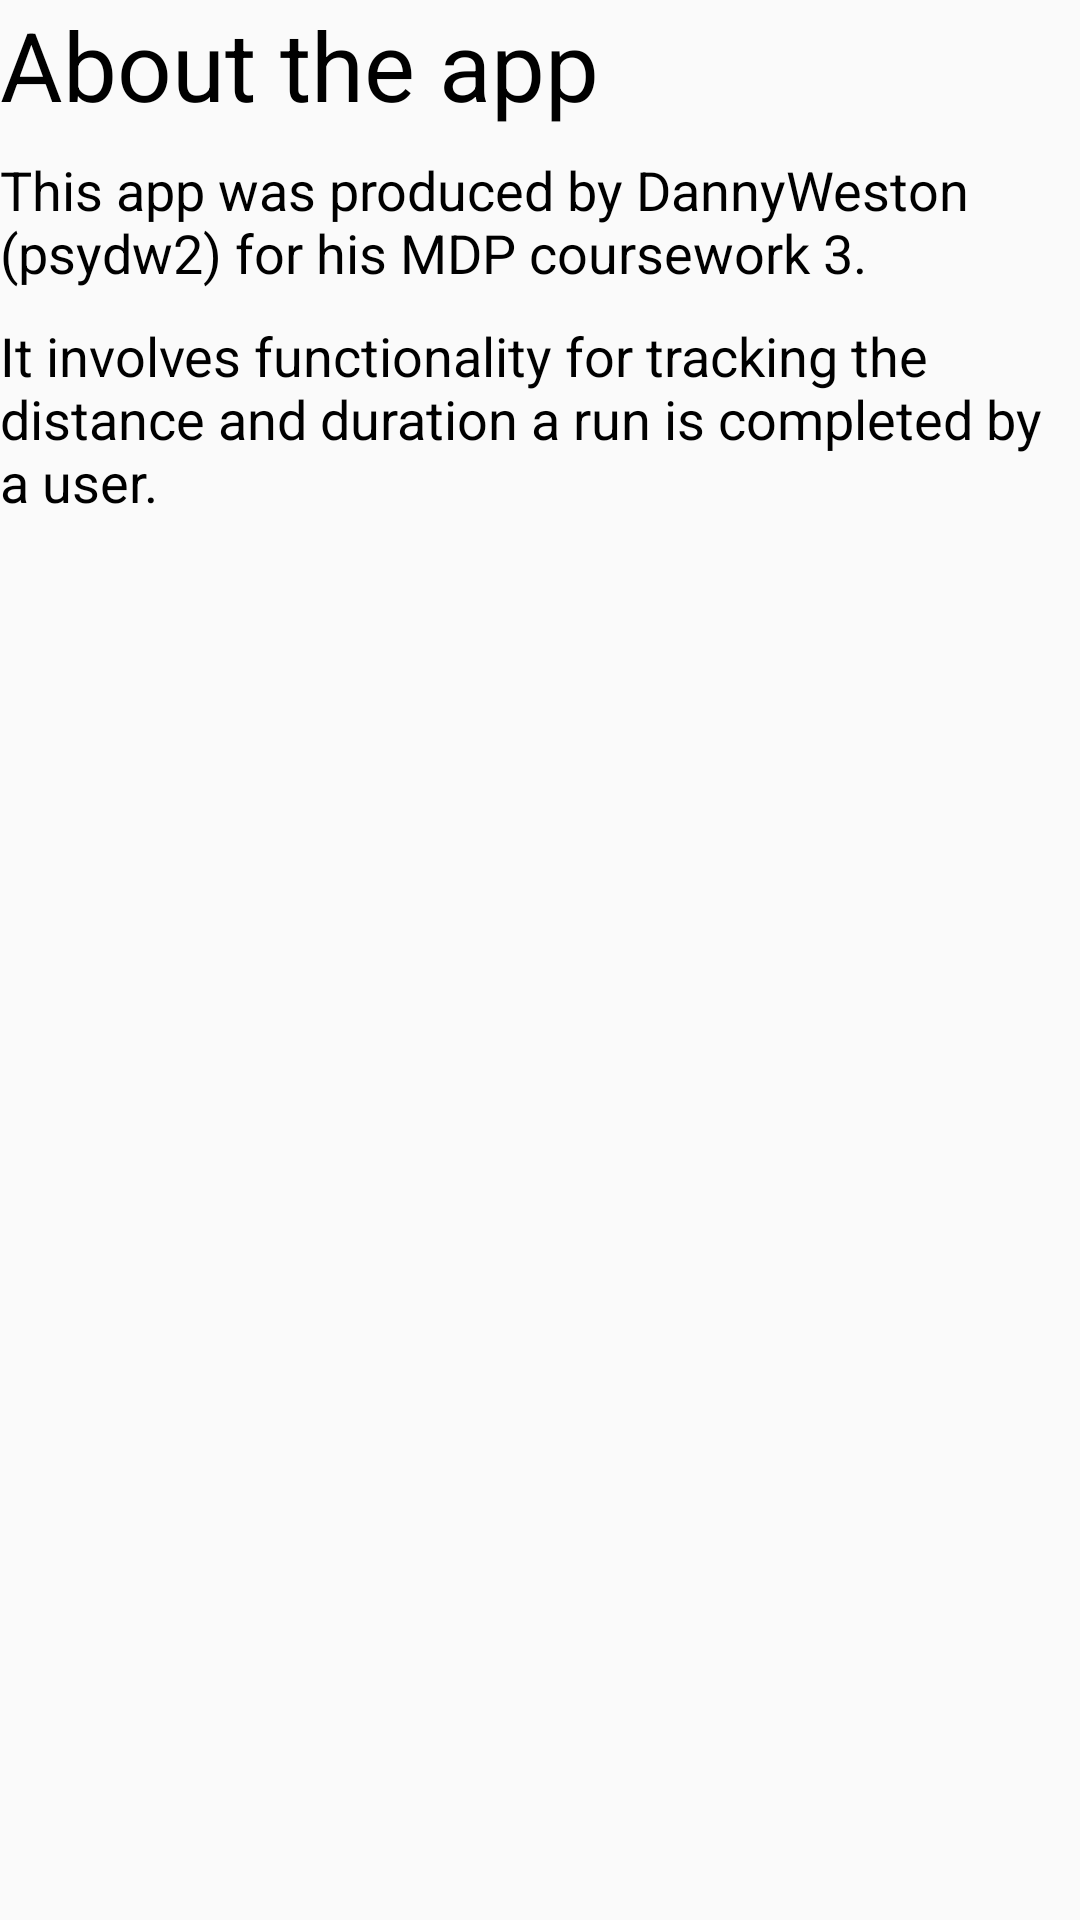

Write the Android layout XML for this screen, with the resource values it uses.
<!-- AndroidManifest.xml: application theme Theme.Mdp_cw3 -->
<!-- res/layout/activity_about.xml -->
<?xml version="1.0" encoding="utf-8"?>
<layout
    xmlns:android="http://schemas.android.com/apk/res/android"
    xmlns:app="http://schemas.android.com/apk/res-auto"
    xmlns:tools="http://schemas.android.com/tools">
    <data>
        <import type="com.example.mdp_cw3.viewmodels.AboutActivityViewModel"/>
        <variable name="viewmodel" type="AboutActivityViewModel"/>
    </data>
    <androidx.constraintlayout.widget.ConstraintLayout
        style="@style/ContentSpacing"
        android:layout_width="match_parent"
        android:layout_height="match_parent"
        tools:context=".views.AboutActivity">

        
        <LinearLayout
            android:id="@+id/section_titles"
            android:layout_width="wrap_content"
            android:layout_height="wrap_content"
            android:orientation="vertical"
            android:layout_marginBottom="24dp"
            app:layout_constraintStart_toStartOf="parent"
            app:layout_constraintTop_toTopOf="parent">

            <TextView
                android:id="@+id/txt_activityTitle"
                style="@style/Heading1"
                android:layout_width="wrap_content"

                android:layout_height="wrap_content"
                android:text="About the app" />

            <TextView
                style="@style/TextViewText"
                android:layout_width="wrap_content"
                android:layout_height="wrap_content"
                android:text="This app was produced by DannyWeston (psydw2) for his MDP coursework 3."
                android:layout_marginBottom="10dp"/>

            <TextView
                style="@style/TextViewText"
                android:layout_width="wrap_content"
                android:layout_height="wrap_content"
                android:layout_marginBottom="10dp"
                android:text="It involves functionality for tracking the distance and duration a run is completed by a user."/>
        </LinearLayout>
    </androidx.constraintlayout.widget.ConstraintLayout>
</layout>
<!-- resources referenced by this layout -->
<resources>
  <style name="ContentSpacing">
          <item name="android:layout_margin">16dp</item>
      </style>
  <style name="Heading1">
          <item name="android:textSize">32sp</item>
          <item name="android:layout_marginBottom">8dp</item>
          <item name="android:textColor">@color/black</item>
      </style>
  <style name="TextViewText">
          <item name="android:textSize">18sp</item>
          <item name="android:textColor">@color/black</item>
      </style>
  <style name="Theme.Mdp_cw3" parent="Theme.AppCompat.Light.NoActionBar">
          
          <item name="colorPrimary">@color/purple_500</item>
          <item name="colorPrimaryVariant">@color/purple_700</item>
          <item name="colorOnPrimary">@color/white</item>
          
          <item name="colorSecondary">@color/teal_200</item>
          <item name="colorSecondaryVariant">@color/teal_700</item>
          <item name="colorOnSecondary">@color/black</item>
  
          
          <item name="windowActionBar">false</item>
          <item name="windowNoTitle">true</item>
      </style>
  <color name="black">#FF000000</color>
  <color name="purple_500">#FF6200EE</color>
  <color name="purple_700">#FF3700B3</color>
  <color name="white">#FFFFFFFF</color>
  <color name="teal_200">#FF03DAC5</color>
  <color name="teal_700">#FF018786</color>
</resources>
